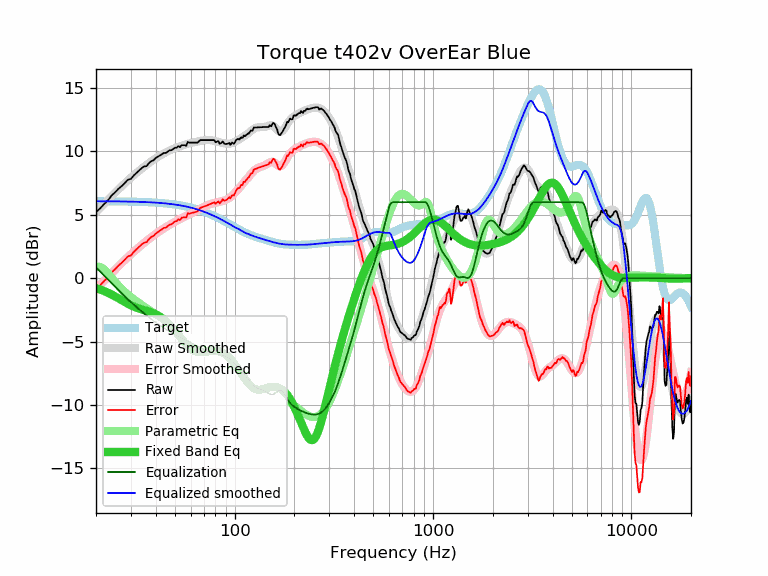

Data behind this chart, as committed beside it:
frequency, raw, error, smoothed, error_smoothed, equalization, parametric_eq, equalized_raw, equalized_smoothed, target
20, 5.22, -0.86, 5.21, -0.86, 0.86, -0.78, 6.08, 6.07, 6.07
21, 5.52, -0.56, 5.55, -0.53, 0.53, -0.89, 6.04, 6.07, 6.07
22, 5.86, -0.21, 5.87, -0.20, 0.20, -1.02, 6.06, 6.07, 6.07
23, 6.15, 0.08, 6.18, 0.11, -0.11, -1.15, 6.04, 6.07, 6.07
24, 6.54, 0.47, 6.47, 0.41, -0.41, -1.29, 6.13, 6.07, 6.07
25, 6.79, 0.72, 6.75, 0.69, -0.69, -1.44, 6.10, 6.06, 6.06
26, 7.07, 1.01, 7.02, 0.96, -0.96, -1.59, 6.11, 6.06, 6.06
27, 7.28, 1.22, 7.27, 1.21, -1.21, -1.74, 6.07, 6.06, 6.06
28, 7.53, 1.48, 7.50, 1.45, -1.45, -1.89, 6.08, 6.05, 6.05
29, 7.78, 1.73, 7.73, 1.68, -1.68, -2.02, 6.10, 6.05, 6.05
30, 7.84, 1.79, 7.93, 1.89, -1.89, -2.14, 5.95, 6.04, 6.04
31, 8.11, 2.07, 8.13, 2.09, -2.09, -2.24, 6.02, 6.04, 6.04
32, 8.31, 2.28, 8.31, 2.28, -2.28, -2.33, 6.03, 6.03, 6.03
33, 8.51, 2.48, 8.49, 2.46, -2.46, -2.40, 6.05, 6.03, 6.03
34, 8.69, 2.67, 8.65, 2.63, -2.63, -2.46, 6.06, 6.02, 6.02
35, 8.82, 2.81, 8.80, 2.79, -2.79, -2.52, 6.02, 6.01, 6.01
36, 8.85, 2.84, 8.95, 2.95, -2.95, -2.58, 5.90, 6.00, 6.00
37, 9.09, 3.09, 9.09, 3.10, -3.10, -2.64, 5.99, 5.99, 5.99
38, 9.24, 3.25, 9.22, 3.24, -3.24, -2.70, 6.00, 5.99, 5.99
39, 9.31, 3.33, 9.34, 3.37, -3.37, -2.77, 5.94, 5.98, 5.98
40, 9.49, 3.52, 9.46, 3.50, -3.50, -2.85, 5.99, 5.96, 5.96
41, 9.59, 3.63, 9.57, 3.62, -3.62, -2.94, 5.97, 5.95, 5.95
42, 9.69, 3.75, 9.67, 3.73, -3.73, -3.04, 5.96, 5.94, 5.94
43, 9.79, 3.86, 9.76, 3.84, -3.84, -3.14, 5.95, 5.93, 5.93
44, 9.89, 3.97, 9.85, 3.94, -3.94, -3.26, 5.95, 5.91, 5.91
45, 9.89, 3.99, 9.93, 4.03, -4.03, -3.39, 5.85, 5.90, 5.90
46, 10.00, 4.11, 10.01, 4.13, -4.13, -3.53, 5.87, 5.88, 5.88
47, 10.10, 4.23, 10.08, 4.21, -4.21, -3.68, 5.89, 5.87, 5.87
48, 10.10, 4.25, 10.15, 4.29, -4.29, -3.83, 5.80, 5.85, 5.85
49, 10.20, 4.37, 10.21, 4.37, -4.37, -3.99, 5.82, 5.83, 5.83
50, 10.30, 4.48, 10.26, 4.45, -4.45, -4.15, 5.85, 5.81, 5.81
51, 10.30, 4.50, 10.32, 4.52, -4.52, -4.32, 5.77, 5.79, 5.79
52, 10.43, 4.65, 10.37, 4.59, -4.59, -4.48, 5.83, 5.77, 5.77
53, 10.34, 4.59, 10.41, 4.66, -4.66, -4.65, 5.68, 5.75, 5.75
54, 10.50, 4.77, 10.46, 4.73, -4.73, -4.81, 5.77, 5.73, 5.73
55, 10.50, 4.79, 10.50, 4.79, -4.79, -4.96, 5.70, 5.71, 5.71
56, 10.50, 4.82, 10.54, 4.86, -4.86, -5.11, 5.64, 5.68, 5.68
57, 10.44, 4.78, 10.57, 4.92, -4.92, -5.25, 5.52, 5.66, 5.66
58, 10.76, 5.13, 10.61, 4.98, -4.98, -5.37, 5.78, 5.63, 5.63
59, 10.70, 5.09, 10.64, 5.03, -5.03, -5.48, 5.66, 5.60, 5.60
60, 10.70, 5.12, 10.66, 5.09, -5.09, -5.58, 5.61, 5.57, 5.57
61, 10.70, 5.15, 10.69, 5.15, -5.15, -5.66, 5.55, 5.55, 5.55
62, 10.70, 5.18, 10.72, 5.20, -5.20, -5.73, 5.50, 5.52, 5.52
63, 10.70, 5.21, 10.74, 5.26, -5.26, -5.78, 5.44, 5.49, 5.49
64, 10.70, 5.24, 10.77, 5.31, -5.31, -5.82, 5.39, 5.45, 5.45
65, 10.70, 5.28, 10.79, 5.37, -5.37, -5.84, 5.33, 5.42, 5.42
66, 10.80, 5.41, 10.81, 5.42, -5.42, -5.86, 5.37, 5.39, 5.39
67, 10.90, 5.54, 10.83, 5.48, -5.48, -5.86, 5.42, 5.35, 5.35
68, 10.90, 5.58, 10.85, 5.53, -5.53, -5.86, 5.36, 5.32, 5.32
69, 10.90, 5.61, 10.87, 5.59, -5.59, -5.85, 5.31, 5.28, 5.28
70, 10.90, 5.65, 10.89, 5.64, -5.64, -5.83, 5.26, 5.25, 5.25
71, 10.90, 5.69, 10.90, 5.68, -5.68, -5.81, 5.21, 5.21, 5.21
72, 10.90, 5.72, 10.90, 5.73, -5.73, -5.79, 5.17, 5.18, 5.18
73, 10.90, 5.76, 10.91, 5.77, -5.77, -5.77, 5.13, 5.14, 5.14
74, 10.90, 5.80, 10.90, 5.81, -5.81, -5.75, 5.09, 5.10, 5.10
75, 10.90, 5.84, 10.90, 5.84, -5.84, -5.74, 5.06, 5.06, 5.06
76, 10.90, 5.88, 10.89, 5.87, -5.87, -5.72, 5.03, 5.02, 5.02
77, 10.90, 5.92, 10.87, 5.89, -5.89, -5.71, 5.01, 4.98, 4.98
78, 10.90, 5.96, 10.86, 5.91, -5.91, -5.70, 4.98, 4.94, 4.94
79, 10.90, 6.00, 10.84, 5.93, -5.93, -5.70, 4.96, 4.90, 4.90
... 553 more rows
